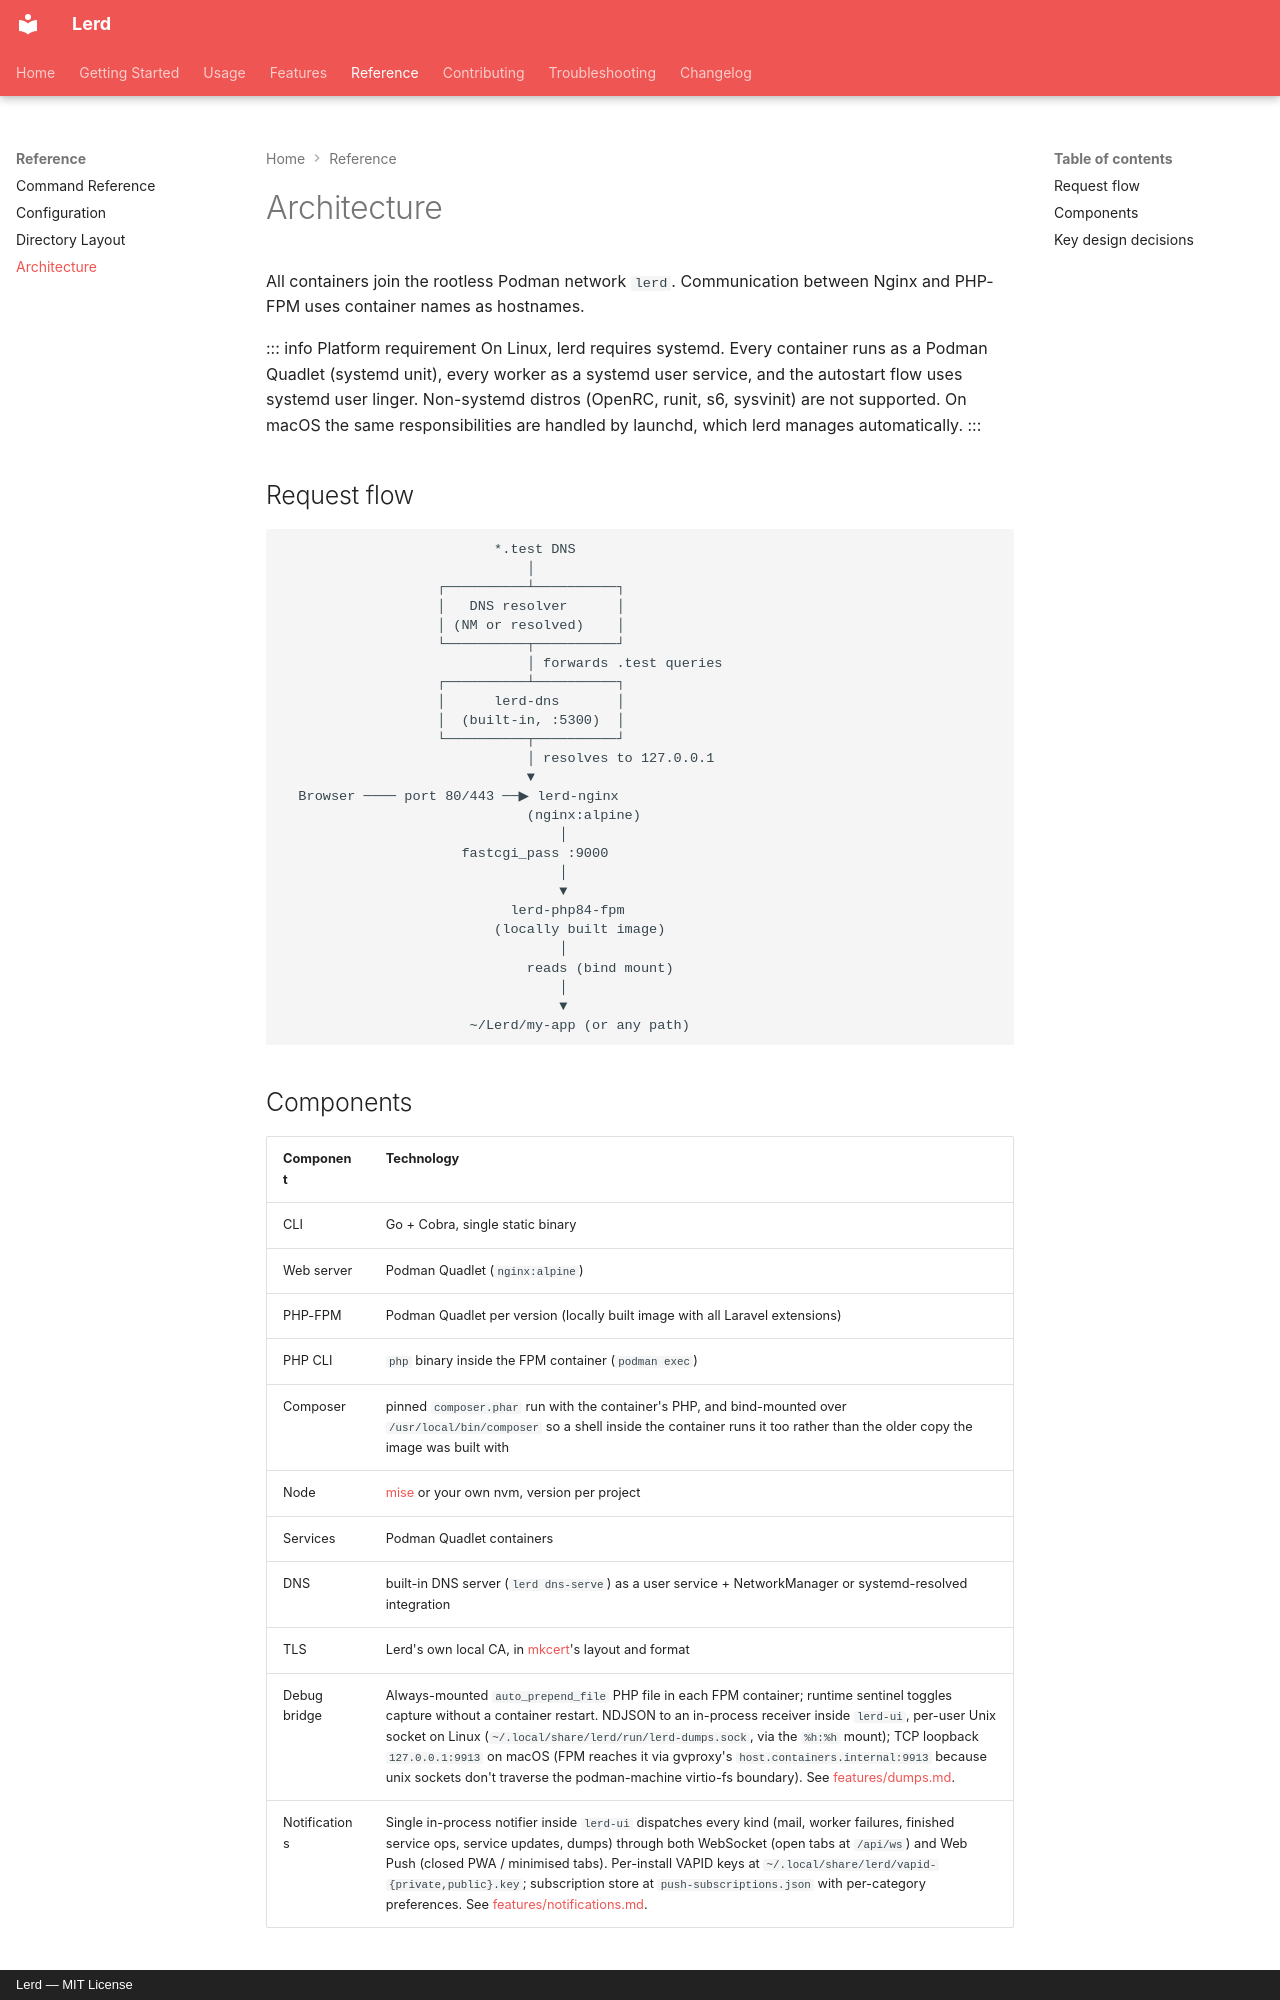

repository: lerd-env/lerd · page: reference/architecture/index.html · generator: mkdocs · copyright: Lerd — MIT License

# Architecture

All containers join the rootless Podman network `lerd`. Communication between Nginx and PHP-FPM uses container names as hostnames.

::: info Platform requirement
On Linux, lerd requires systemd. Every container runs as a Podman Quadlet (systemd unit), every worker as a systemd user service, and the autostart flow uses systemd user linger. Non-systemd distros (OpenRC, runit, s6, sysvinit) are not supported. On macOS the same responsibilities are handled by launchd, which lerd manages automatically.
:::

## Request flow

```
                          *.test DNS
                              │
                   ┌──────────┴──────────┐
                   │   DNS resolver      │
                   │ (NM or resolved)    │
                   └──────────┬──────────┘
                              │ forwards .test queries
                   ┌──────────┴──────────┐
                   │      lerd-dns       │
                   │  (built-in, :5300)  │
                   └──────────┬──────────┘
                              │ resolves to 127.0.0.1
                              ▼
  Browser ──── port 80/443 ──▶ lerd-nginx
                              (nginx:alpine)
                                  │
                      fastcgi_pass :9000
                                  │
                                  ▼
                            lerd-php84-fpm
                          (locally built image)
                                  │
                              reads (bind mount)
                                  │
                                  ▼
                       ~/Lerd/my-app (or any path)
```

## Components

| Component | Technology |
|---|---|
| CLI | Go + Cobra, single static binary |
| Web server | Podman Quadlet (`nginx:alpine`) |
| PHP-FPM | Podman Quadlet per version (locally built image with all Laravel extensions) |
| PHP CLI | `php` binary inside the FPM container (`podman exec`) |
| Composer | pinned `composer.phar` run with the container's PHP, and bind-mounted over `/usr/local/bin/composer` so a shell inside the container runs it too rather than the older copy the image was built with |
| Node | [mise](https://mise.jdx.dev) or your own nvm, version per project |
| Services | Podman Quadlet containers |
| DNS | built-in DNS server (`lerd dns-serve`) as a user service + NetworkManager or systemd-resolved integration |
| TLS | Lerd's own local CA, in [mkcert](https://github.com/FiloSottile/mkcert)'s layout and format |
| Debug bridge | Always-mounted `auto_prepend_file` PHP file in each FPM container; runtime sentinel toggles capture without a container restart. NDJSON to an in-process receiver inside `lerd-ui`, per-user Unix socket on Linux (`~/.local/share/lerd/run/lerd-dumps.sock`, via the `%h:%h` mount); TCP loopback `127.0.0.1:9913` on macOS (FPM reaches it via gvproxy's `host.containers.internal:9913` because unix sockets don't traverse the podman-machine virtio-fs boundary). See [features/dumps.md](../features/dumps.md). |
| Notifications | Single in-process notifier inside `lerd-ui` dispatches every kind (mail, worker failures, finished service ops, service updates, dumps) through both WebSocket (open tabs at `/api/ws`) and Web Push (closed PWA / minimised tabs). Per-install VAPID keys at `~/.local/share/lerd/vapid-{private,public}.key`; subscription store at `push-subscriptions.json` with per-category preferences. See [features/notifications.md](../features/notifications.md). |
